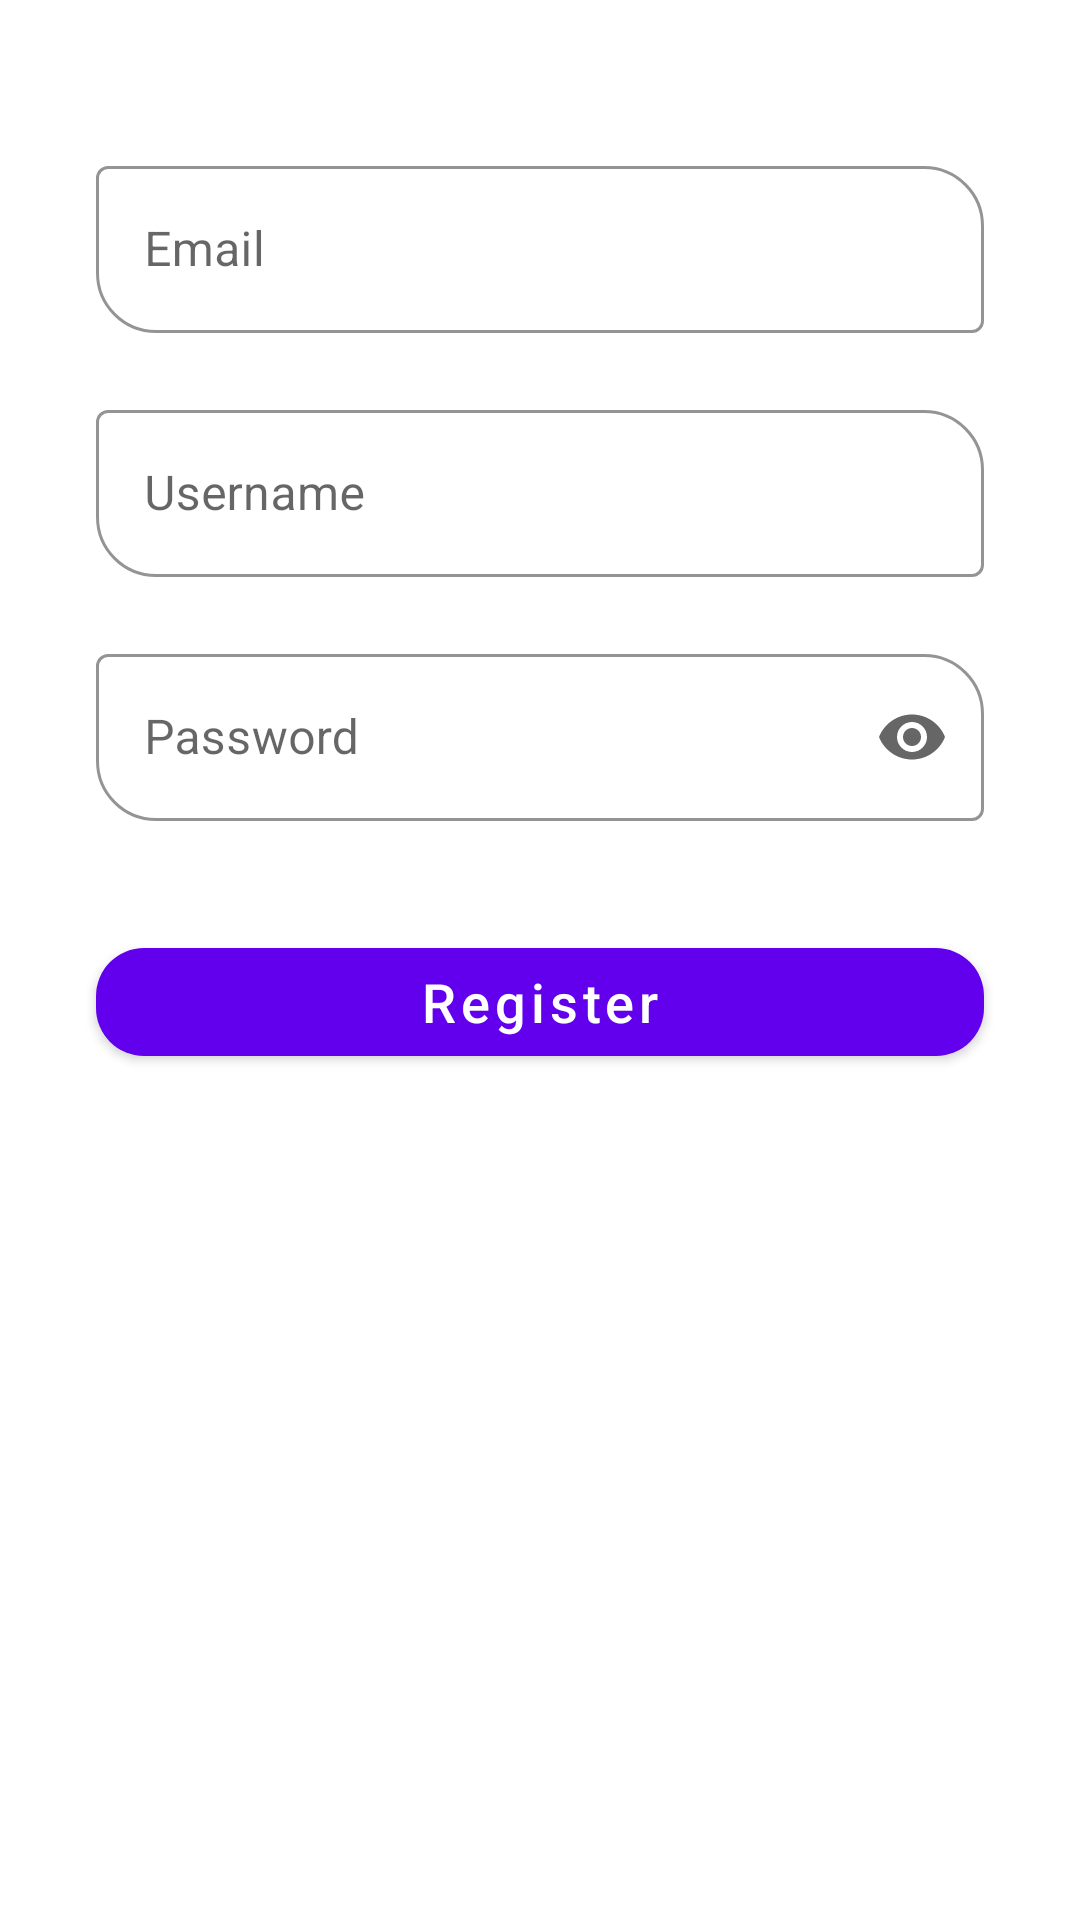

Write the Android layout XML for this screen, with the resource values it uses.
<!-- AndroidManifest.xml: application theme Theme.APIBinarChallenge7 -->
<!-- res/layout/activity_register.xml -->
<?xml version="1.0" encoding="utf-8"?>
<androidx.constraintlayout.widget.ConstraintLayout xmlns:android="http://schemas.android.com/apk/res/android"
    xmlns:app="http://schemas.android.com/apk/res-auto"
    xmlns:tools="http://schemas.android.com/tools"
    android:layout_width="match_parent"
    android:layout_height="match_parent"
    tools:context=".RegisterActivity">

    <com.google.android.material.textfield.TextInputLayout
        android:id="@+id/il_email"
        style="@style/Widget.MaterialComponents.TextInputLayout.OutlinedBox"
        android:layout_width="match_parent"
        android:layout_height="wrap_content"
        app:errorEnabled="true"
        app:boxBackgroundColor="@color/white"
        app:boxStrokeColor="@color/teal_700"
        app:hintTextColor="@color/teal_700"
        app:boxCornerRadiusBottomStart="20dp"
        app:boxCornerRadiusTopEnd="20dp"
        android:layout_marginHorizontal="32dp"
        android:layout_marginTop="50dp"
        app:layout_constraintTop_toTopOf="parent">

        <com.google.android.material.textfield.TextInputEditText
            style="@style/ThemeOverlay.Material3.TextInputEditText.OutlinedBox"
            android:id="@+id/et_email"
            android:layout_width="match_parent"
            android:layout_height="wrap_content"
            android:hint="Email" />

    </com.google.android.material.textfield.TextInputLayout>

    <com.google.android.material.textfield.TextInputLayout
        android:id="@+id/il_username"
        style="@style/Widget.MaterialComponents.TextInputLayout.OutlinedBox"
        android:layout_width="match_parent"
        android:layout_height="wrap_content"
        app:errorEnabled="true"
        app:boxBackgroundColor="@color/white"
        app:boxStrokeColor="@color/teal_700"
        app:hintTextColor="@color/teal_700"
        app:boxCornerRadiusBottomStart="20dp"
        app:boxCornerRadiusTopEnd="20dp"
        android:layout_marginHorizontal="32dp"
        app:layout_constraintTop_toBottomOf="@id/il_email">

        <com.google.android.material.textfield.TextInputEditText
            android:id="@+id/et_username"
            android:layout_width="match_parent"
            android:layout_height="wrap_content"
            android:hint="Username" />

    </com.google.android.material.textfield.TextInputLayout>

    <com.google.android.material.textfield.TextInputLayout
        android:id="@+id/il_password"
        style="@style/Widget.MaterialComponents.TextInputLayout.OutlinedBox"
        android:layout_width="match_parent"
        android:layout_height="wrap_content"
        app:errorEnabled="true"
        app:boxBackgroundColor="@color/white"
        app:boxStrokeColor="@color/teal_700"
        app:hintTextColor="@color/teal_700"
        app:boxCornerRadiusBottomStart="20dp"
        app:boxCornerRadiusTopEnd="20dp"
        android:layout_marginHorizontal="32dp"
        app:endIconMode="password_toggle"
        app:layout_constraintTop_toBottomOf="@id/il_username">

        <com.google.android.material.textfield.TextInputEditText
            android:id="@+id/et_password"
            android:layout_width="match_parent"
            android:layout_height="wrap_content"
            android:hint="Password"
            android:inputType="textPassword"/>

    </com.google.android.material.textfield.TextInputLayout>

    <com.google.android.material.button.MaterialButton
        android:id="@+id/btn_register"
        android:layout_width="match_parent"
        android:layout_marginHorizontal="32dp"
        android:layout_height="wrap_content"
        android:text="Register"
        android:textAllCaps="false"
        android:textColor="@color/white"
        android:textSize="18sp"
        app:cornerRadius="16dp"
        app:layout_constraintTop_toBottomOf="@id/il_password"
        android:layout_marginTop="16dp"/>

</androidx.constraintlayout.widget.ConstraintLayout>
<!-- resources referenced by this layout -->
<resources>
  <style name="Theme.APIBinarChallenge7" parent="Theme.MaterialComponents.DayNight.DarkActionBar">
          
          <item name="colorPrimary">@color/purple_500</item>
          <item name="colorPrimaryVariant">@color/purple_700</item>
          <item name="colorOnPrimary">@color/white</item>
          
          <item name="colorSecondary">@color/teal_200</item>
          <item name="colorSecondaryVariant">@color/teal_700</item>
          <item name="colorOnSecondary">@color/black</item>
          
          <item name="android:statusBarColor" tools:targetApi="l">?attr/colorPrimaryVariant</item>
          
      </style>
  <!-- not gathered from this repository: default colours our renderer supplied (Android Studio template values) -->
  <color name="purple_500">#FF6200EE</color>
  <color name="purple_700">#FF3700B3</color>
  <color name="teal_200">#FF03DAC5</color>
  <color name="teal_700">#FF018786</color>
  <color name="black">#FF000000</color>
  <color name="white">#FFFFFFFF</color>
</resources>
